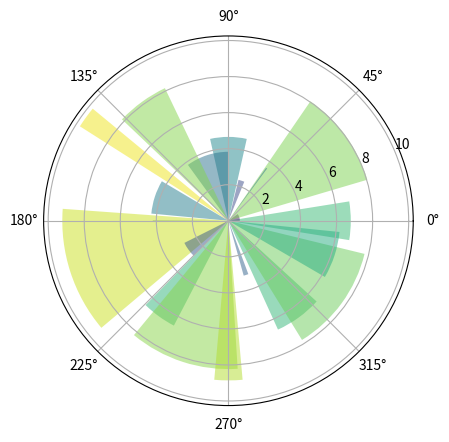

Reproduce this figure in Python.
"""
=======================
Pie chart on polar axis
=======================

Demo of bar plot on a polar axis.
"""
import numpy as np
import matplotlib.pyplot as plt


# Compute pie slices
N = 20
theta = np.linspace(0.0, 2 * np.pi, N, endpoint=False)
radii = 10 * np.random.rand(N)
width = np.pi / 4 * np.random.rand(N)

ax = plt.subplot(111, projection='polar')
bars = ax.bar(theta, radii, width=width, bottom=0.0)

# Use custom colors and opacity
for r, bar in zip(radii, bars):
    bar.set_facecolor(plt.cm.viridis(r / 10.))
    bar.set_alpha(0.5)

plt.show()



# import numpy as np
# import matplotlib.pyplot as plt
# def mandelbrot( h,w, maxit=20 ):
#     """Returns an image of the Mandelbrot fractal of size (h,w)."""
#     y,x = np.ogrid[ -1.4:1.4:h*1j, -2:.8:w*1j ]
#     c = x+y*1j
#     z = c
#     divtime = maxit + np.zeros(z.shape, dtype=int)
#
#     for i in range(maxit):
#         z = z**2 + c
#         diverge = z*np.conj(z) > 2**2            # who is diverging
#         div_now = diverge & (divtime==maxit)  # who is diverging now
#         divtime[div_now] = i                  # note when
#         z[diverge] = 2                        # avoid diverging too much
#
#     return divtime
# plt.imshow(mandelbrot(400,400))
# plt.show()